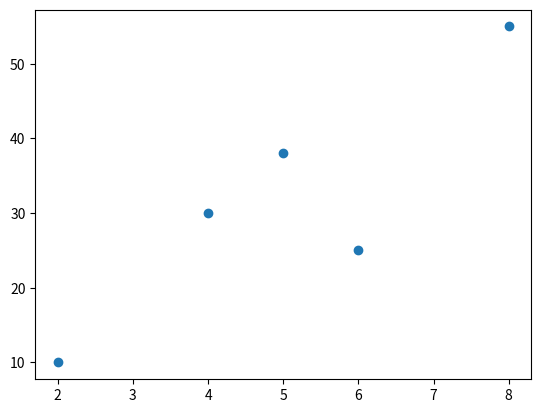

Generate this figure with matplotlib:
import matplotlib.pyplot as plt
x=[2,4,5,6,8]
y=[10,30,38,25,55]
plt.scatter(x,y)
plt.show()
plt.savefig('scatter.png')
